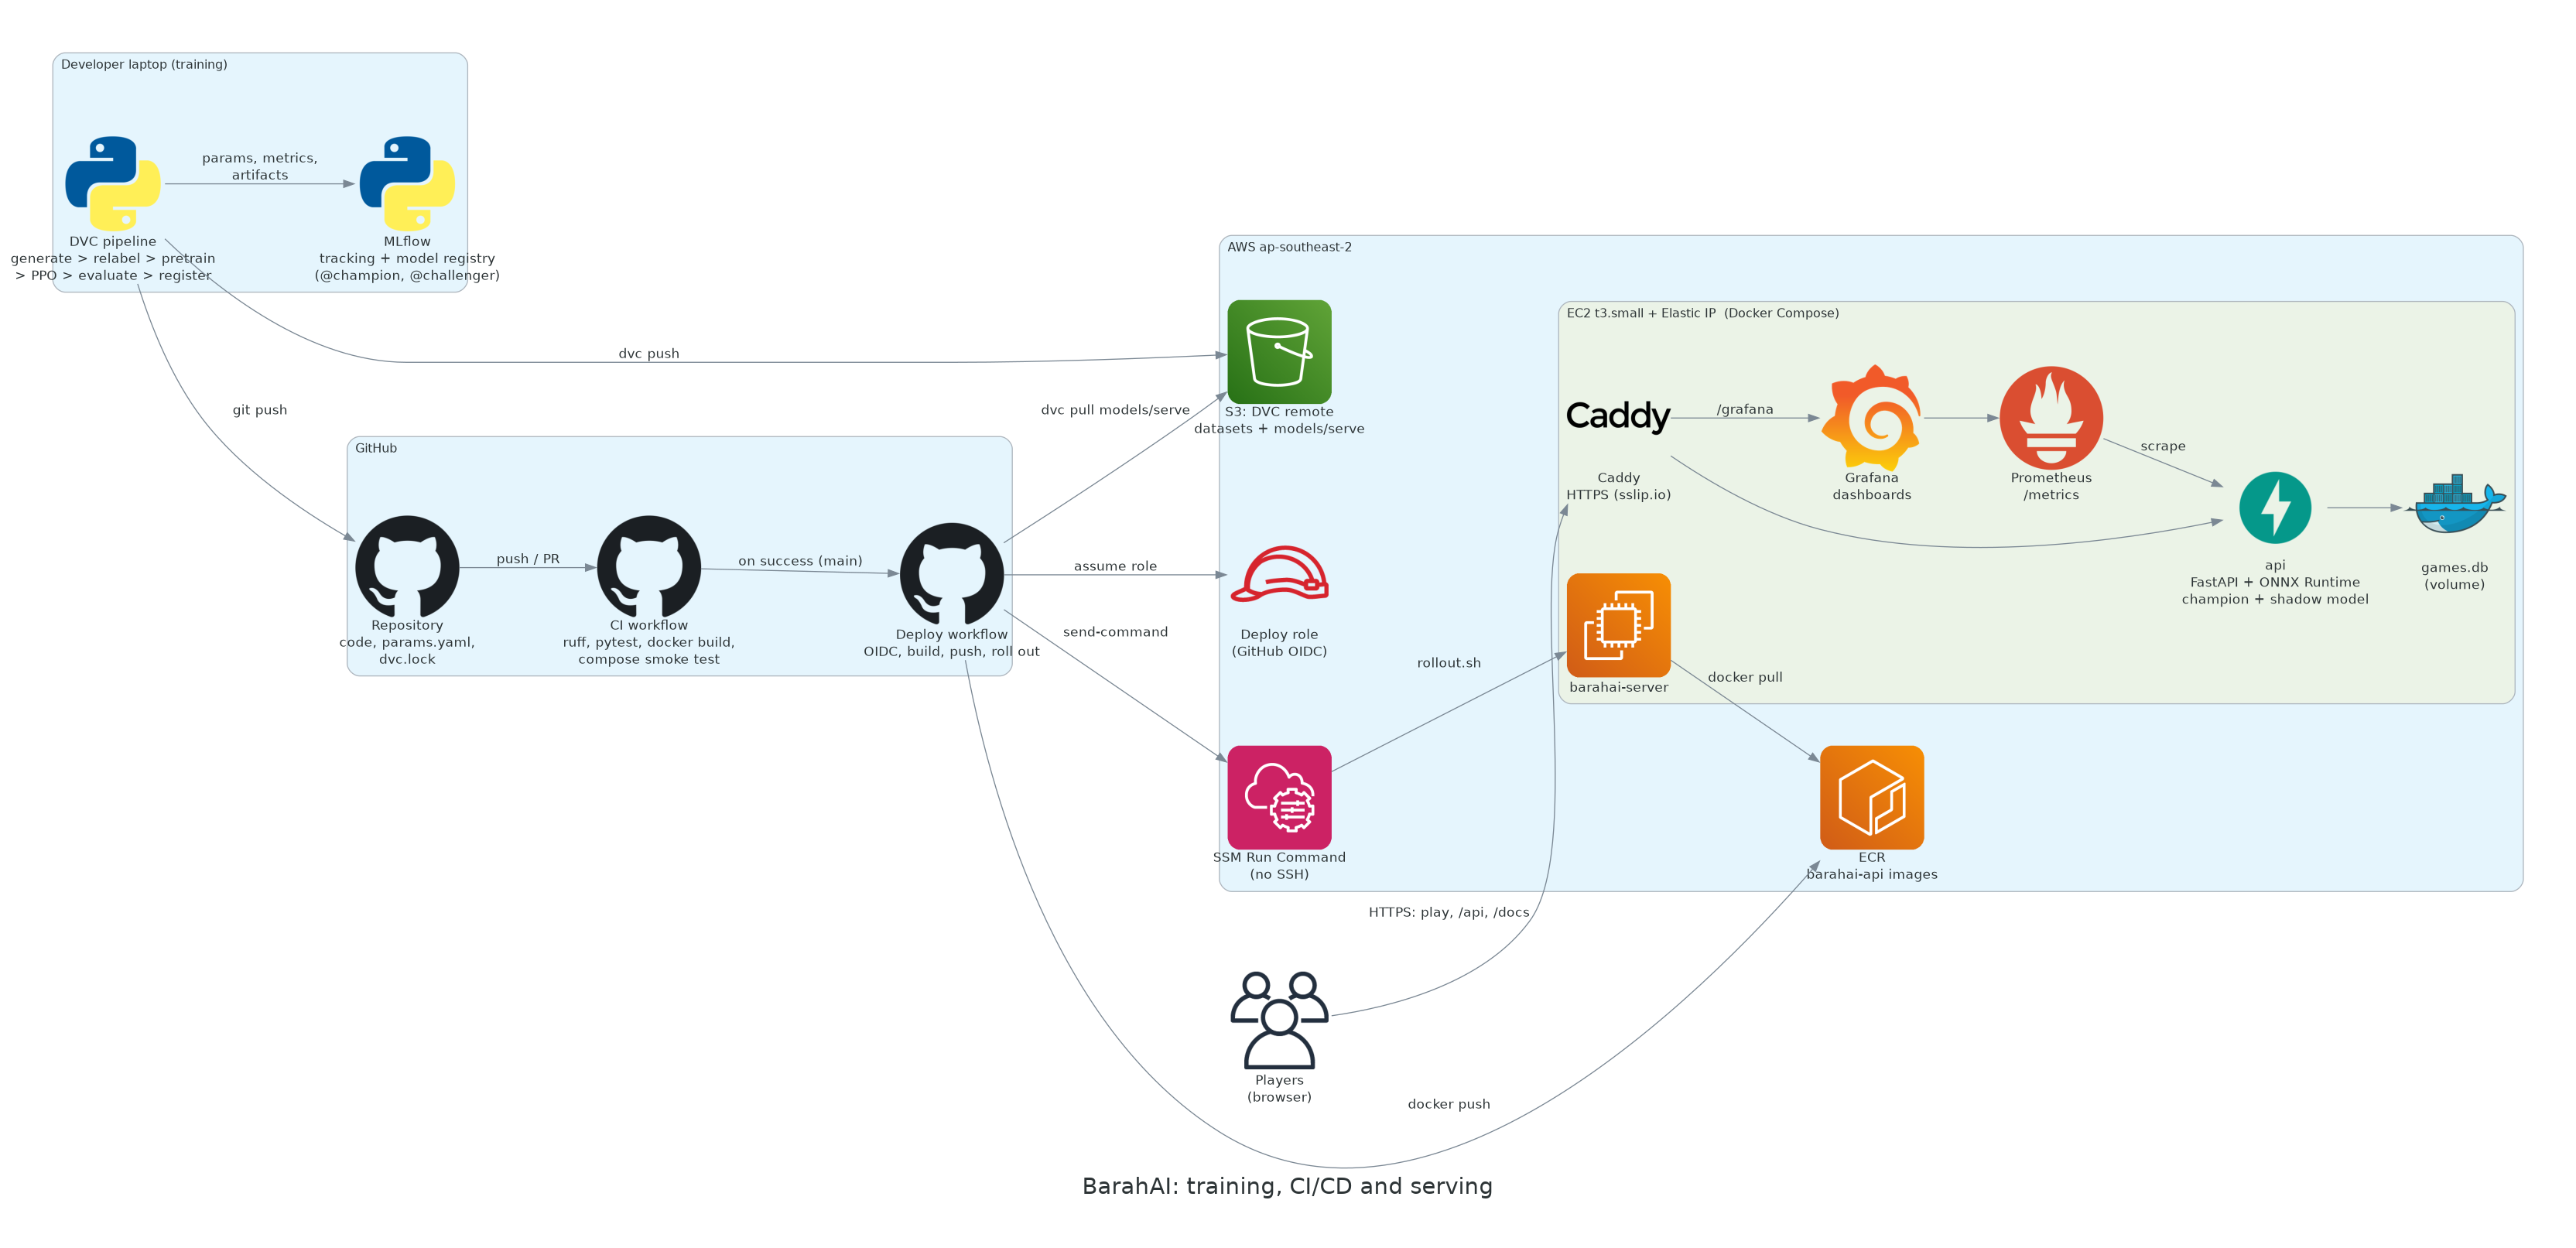

Here is the Python script that generated this plot:
"""Cloud architecture diagram for BarahAI (diagrams-as-code).

    pip install diagrams          (needs Graphviz: apt install graphviz / winget install Graphviz)
    python docs/architecture.py   -> docs/architecture.png

The "Diagram" GitHub Actions workflow renders it on every change to this file.
"""

from diagrams import Cluster, Diagram, Edge
from diagrams.aws.compute import EC2, ECR
from diagrams.aws.management import SystemsManager
from diagrams.aws.security import IAMRole
from diagrams.aws.storage import S3
from diagrams.onprem.client import Users
from diagrams.onprem.container import Docker
from diagrams.onprem.monitoring import Grafana, Prometheus
from diagrams.onprem.network import Caddy
from diagrams.onprem.vcs import Github
from diagrams.programming.framework import Fastapi
from diagrams.programming.language import Python

graph = {"fontsize": "22", "pad": "0.6", "nodesep": "0.7", "ranksep": "1.0", "splines": "spline"}
node = {"fontsize": "13"}

with Diagram("BarahAI: training, CI/CD and serving", filename="docs/architecture", show=False,
             direction="LR", graph_attr=graph, node_attr=node):
    players = Users("Players\n(browser)")

    with Cluster("Developer laptop (training)"):
        pipeline = Python("DVC pipeline\ngenerate > relabel > pretrain\n> PPO > evaluate > register")
        mlflow = Python("MLflow\ntracking + model registry\n(@champion, @challenger)")
        pipeline >> Edge(label="params, metrics,\nartifacts") >> mlflow

    with Cluster("GitHub"):
        repo = Github("Repository\ncode, params.yaml,\ndvc.lock")
        ci = Github("CI workflow\nruff, pytest, docker build,\ncompose smoke test")
        cd = Github("Deploy workflow\nOIDC, build, push, roll out")
        repo >> Edge(label="push / PR") >> ci >> Edge(label="on success (main)") >> cd

    with Cluster("AWS ap-southeast-2"):
        dvc_s3 = S3("S3: DVC remote\ndatasets + models/serve")
        oidc = IAMRole("Deploy role\n(GitHub OIDC)")
        registry = ECR("ECR\nbarahai-api images")
        ssm = SystemsManager("SSM Run Command\n(no SSH)")

        with Cluster("EC2 t3.small + Elastic IP  (Docker Compose)"):
            host = EC2("barahai-server")
            caddy = Caddy("Caddy\nHTTPS (sslip.io)")
            api = Fastapi("api\nFastAPI + ONNX Runtime\nchampion + shadow model")
            prom = Prometheus("Prometheus\n/metrics")
            graf = Grafana("Grafana\ndashboards")
            games = Docker("games.db\n(volume)")
            caddy >> api
            api >> games
            prom >> Edge(label="scrape") >> api
            graf >> prom
            caddy >> Edge(label="/grafana") >> graf

    pipeline >> Edge(label="dvc push") >> dvc_s3
    pipeline >> Edge(label="git push") >> repo
    cd >> Edge(label="assume role") >> oidc
    cd >> Edge(label="dvc pull models/serve") >> dvc_s3
    cd >> Edge(label="docker push") >> registry
    cd >> Edge(label="send-command") >> ssm >> Edge(label="rollout.sh") >> host
    host >> Edge(label="docker pull") >> registry
    players >> Edge(label="HTTPS: play, /api, /docs") >> caddy
